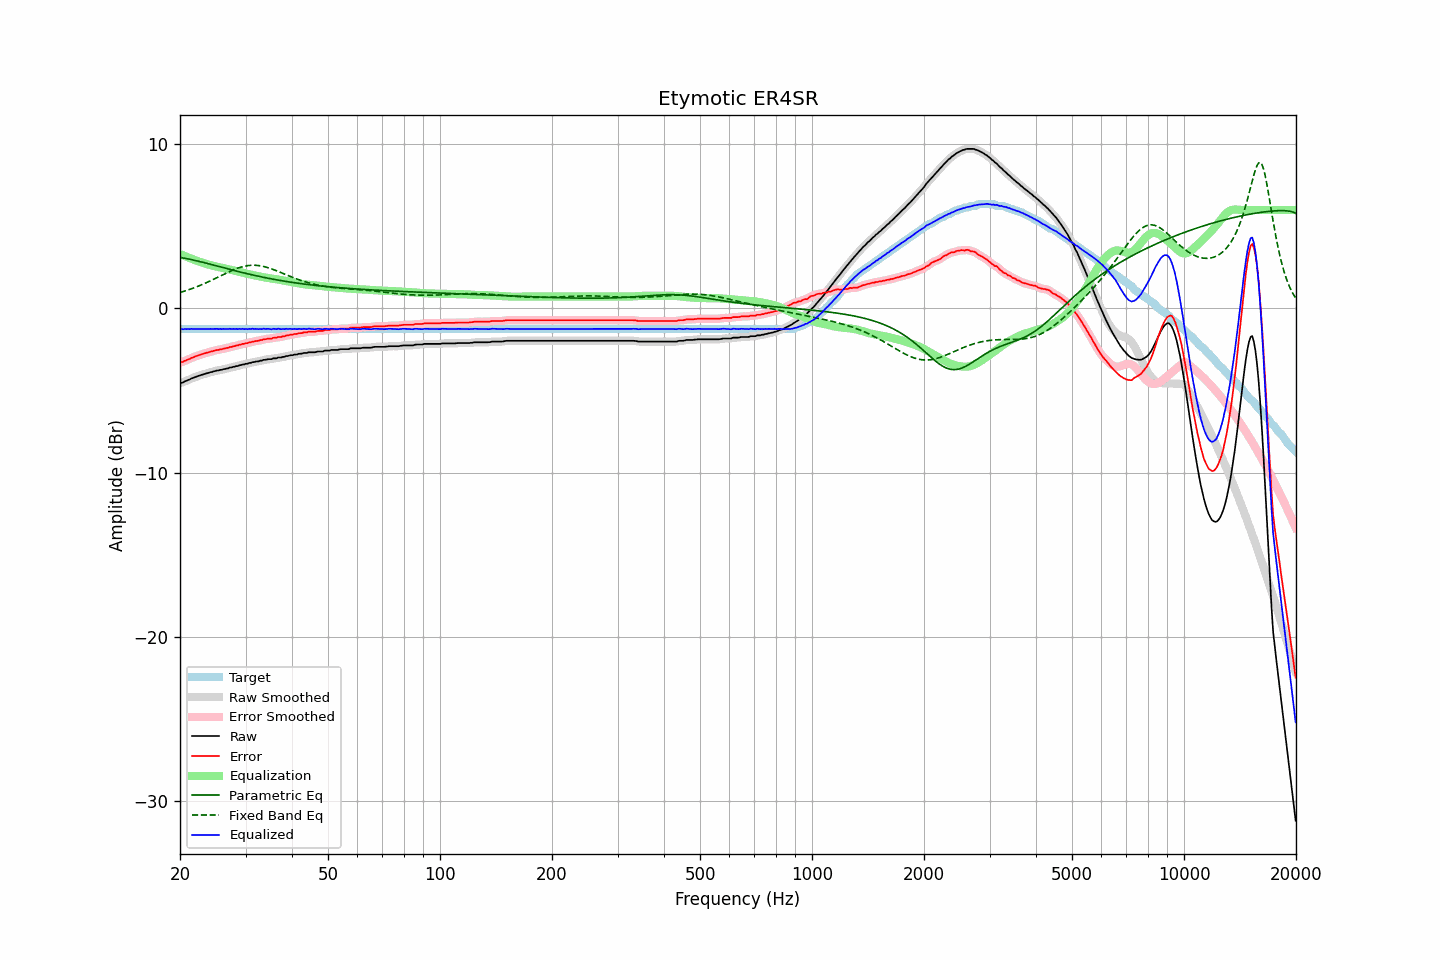

Data behind this chart, as committed beside it:
frequency, raw, error, smoothed, error_smoothed, equalization, parametric_eq, fixed_band_eq, equalized_raw, equalized_smoothed, target
20.00, -4.54, -3.29, -4.55, -3.30, 3.31, 3.10, 0.97, -1.23, -1.24, -1.25
20.20, -4.53, -3.28, -4.52, -3.27, 3.27, 3.09, 1.00, -1.26, -1.25, -1.25
20.40, -4.50, -3.25, -4.49, -3.24, 3.23, 3.07, 1.03, -1.27, -1.26, -1.25
20.61, -4.44, -3.19, -4.45, -3.20, 3.19, 3.05, 1.06, -1.25, -1.26, -1.25
20.81, -4.41, -3.16, -4.41, -3.16, 3.15, 3.03, 1.09, -1.26, -1.26, -1.25
21.02, -4.36, -3.11, -4.36, -3.11, 3.11, 3.01, 1.12, -1.25, -1.26, -1.25
21.23, -4.33, -3.08, -4.32, -3.07, 3.07, 2.99, 1.16, -1.26, -1.25, -1.25
21.44, -4.27, -3.02, -4.28, -3.03, 3.03, 2.97, 1.19, -1.24, -1.25, -1.25
21.66, -4.24, -2.99, -4.24, -2.99, 2.99, 2.95, 1.23, -1.25, -1.25, -1.25
21.87, -4.20, -2.95, -4.20, -2.95, 2.95, 2.93, 1.26, -1.25, -1.25, -1.25
22.09, -4.16, -2.91, -4.17, -2.91, 2.91, 2.91, 1.30, -1.25, -1.25, -1.25
22.31, -4.13, -2.88, -4.13, -2.88, 2.88, 2.88, 1.34, -1.26, -1.25, -1.25
22.54, -4.09, -2.84, -4.09, -2.84, 2.84, 2.86, 1.38, -1.25, -1.25, -1.25
22.76, -4.06, -2.81, -4.06, -2.81, 2.81, 2.84, 1.42, -1.25, -1.25, -1.25
22.99, -4.03, -2.78, -4.03, -2.78, 2.78, 2.81, 1.46, -1.25, -1.25, -1.25
23.22, -4.00, -2.75, -4.00, -2.75, 2.75, 2.79, 1.51, -1.25, -1.25, -1.25
23.45, -3.97, -2.72, -3.97, -2.72, 2.72, 2.76, 1.55, -1.25, -1.25, -1.25
23.69, -3.94, -2.69, -3.94, -2.69, 2.69, 2.74, 1.59, -1.25, -1.25, -1.25
23.92, -3.92, -2.67, -3.92, -2.66, 2.66, 2.71, 1.64, -1.26, -1.25, -1.25
24.16, -3.88, -2.63, -3.89, -2.64, 2.64, 2.69, 1.69, -1.25, -1.25, -1.25
24.40, -3.87, -2.62, -3.86, -2.61, 2.61, 2.66, 1.73, -1.26, -1.25, -1.25
24.65, -3.83, -2.58, -3.83, -2.58, 2.59, 2.64, 1.78, -1.25, -1.25, -1.25
24.89, -3.81, -2.56, -3.81, -2.56, 2.56, 2.61, 1.83, -1.25, -1.25, -1.25
25.14, -3.78, -2.53, -3.79, -2.53, 2.54, 2.58, 1.88, -1.24, -1.25, -1.25
25.39, -3.78, -2.53, -3.77, -2.52, 2.52, 2.56, 1.92, -1.26, -1.25, -1.25
25.65, -3.74, -2.49, -3.75, -2.50, 2.50, 2.53, 1.97, -1.25, -1.25, -1.25
25.91, -3.74, -2.49, -3.73, -2.48, 2.48, 2.51, 2.02, -1.27, -1.26, -1.25
26.16, -3.70, -2.45, -3.71, -2.46, 2.46, 2.48, 2.07, -1.25, -1.25, -1.25
26.43, -3.69, -2.44, -3.69, -2.44, 2.43, 2.45, 2.12, -1.26, -1.26, -1.25
26.69, -3.66, -2.41, -3.66, -2.41, 2.41, 2.43, 2.16, -1.25, -1.25, -1.25
26.96, -3.65, -2.40, -3.64, -2.39, 2.39, 2.40, 2.21, -1.26, -1.25, -1.25
27.23, -3.60, -2.35, -3.62, -2.36, 2.37, 2.38, 2.26, -1.24, -1.25, -1.25
27.50, -3.60, -2.35, -3.59, -2.34, 2.34, 2.35, 2.30, -1.26, -1.25, -1.25
27.77, -3.56, -2.31, -3.57, -2.31, 2.32, 2.33, 2.34, -1.25, -1.25, -1.25
28.05, -3.55, -2.30, -3.55, -2.30, 2.29, 2.30, 2.38, -1.26, -1.26, -1.25
28.33, -3.51, -2.26, -3.52, -2.27, 2.27, 2.28, 2.42, -1.25, -1.25, -1.25
28.62, -3.51, -2.26, -3.50, -2.25, 2.24, 2.25, 2.45, -1.27, -1.26, -1.25
28.90, -3.46, -2.21, -3.47, -2.22, 2.22, 2.23, 2.49, -1.24, -1.25, -1.25
29.19, -3.45, -2.20, -3.45, -2.20, 2.20, 2.20, 2.52, -1.26, -1.25, -1.25
29.48, -3.41, -2.16, -3.42, -2.17, 2.17, 2.18, 2.54, -1.24, -1.25, -1.25
29.78, -3.41, -2.16, -3.40, -2.15, 2.15, 2.16, 2.57, -1.26, -1.26, -1.25
30.08, -3.37, -2.12, -3.38, -2.13, 2.13, 2.13, 2.59, -1.25, -1.25, -1.25
30.38, -3.37, -2.12, -3.36, -2.11, 2.10, 2.11, 2.60, -1.27, -1.26, -1.25
30.68, -3.32, -2.07, -3.33, -2.08, 2.08, 2.09, 2.62, -1.24, -1.25, -1.25
30.99, -3.32, -2.07, -3.31, -2.06, 2.06, 2.06, 2.62, -1.26, -1.25, -1.25
31.30, -3.27, -2.02, -3.28, -2.03, 2.04, 2.04, 2.63, -1.23, -1.25, -1.25
31.61, -3.27, -2.02, -3.27, -2.01, 2.02, 2.02, 2.63, -1.25, -1.25, -1.25
31.93, -3.24, -1.99, -3.25, -1.99, 2.00, 2.00, 2.63, -1.25, -1.25, -1.25
32.24, -3.23, -1.98, -3.23, -1.98, 1.97, 1.97, 2.62, -1.26, -1.26, -1.25
32.57, -3.22, -1.97, -3.21, -1.96, 1.95, 1.95, 2.61, -1.27, -1.26, -1.25
32.89, -3.18, -1.93, -3.19, -1.94, 1.93, 1.93, 2.59, -1.25, -1.26, -1.25
33.22, -3.18, -1.93, -3.17, -1.92, 1.92, 1.91, 2.57, -1.27, -1.25, -1.25
33.55, -3.13, -1.88, -3.15, -1.89, 1.90, 1.89, 2.55, -1.23, -1.25, -1.25
33.89, -3.13, -1.88, -3.13, -1.87, 1.88, 1.87, 2.53, -1.25, -1.25, -1.25
34.23, -3.11, -1.86, -3.11, -1.85, 1.86, 1.85, 2.50, -1.25, -1.24, -1.25
34.57, -3.09, -1.84, -3.10, -1.85, 1.85, 1.83, 2.47, -1.24, -1.26, -1.25
34.92, -3.09, -1.84, -3.09, -1.84, 1.83, 1.81, 2.44, -1.26, -1.26, -1.25
35.27, -3.09, -1.84, -3.07, -1.82, 1.82, 1.79, 2.41, -1.27, -1.26, -1.25
35.62, -3.04, -1.79, -3.06, -1.81, 1.80, 1.78, 2.37, -1.24, -1.26, -1.25
35.97, -3.04, -1.79, -3.04, -1.79, 1.79, 1.76, 2.33, -1.25, -1.25, -1.25
... 635 more rows
